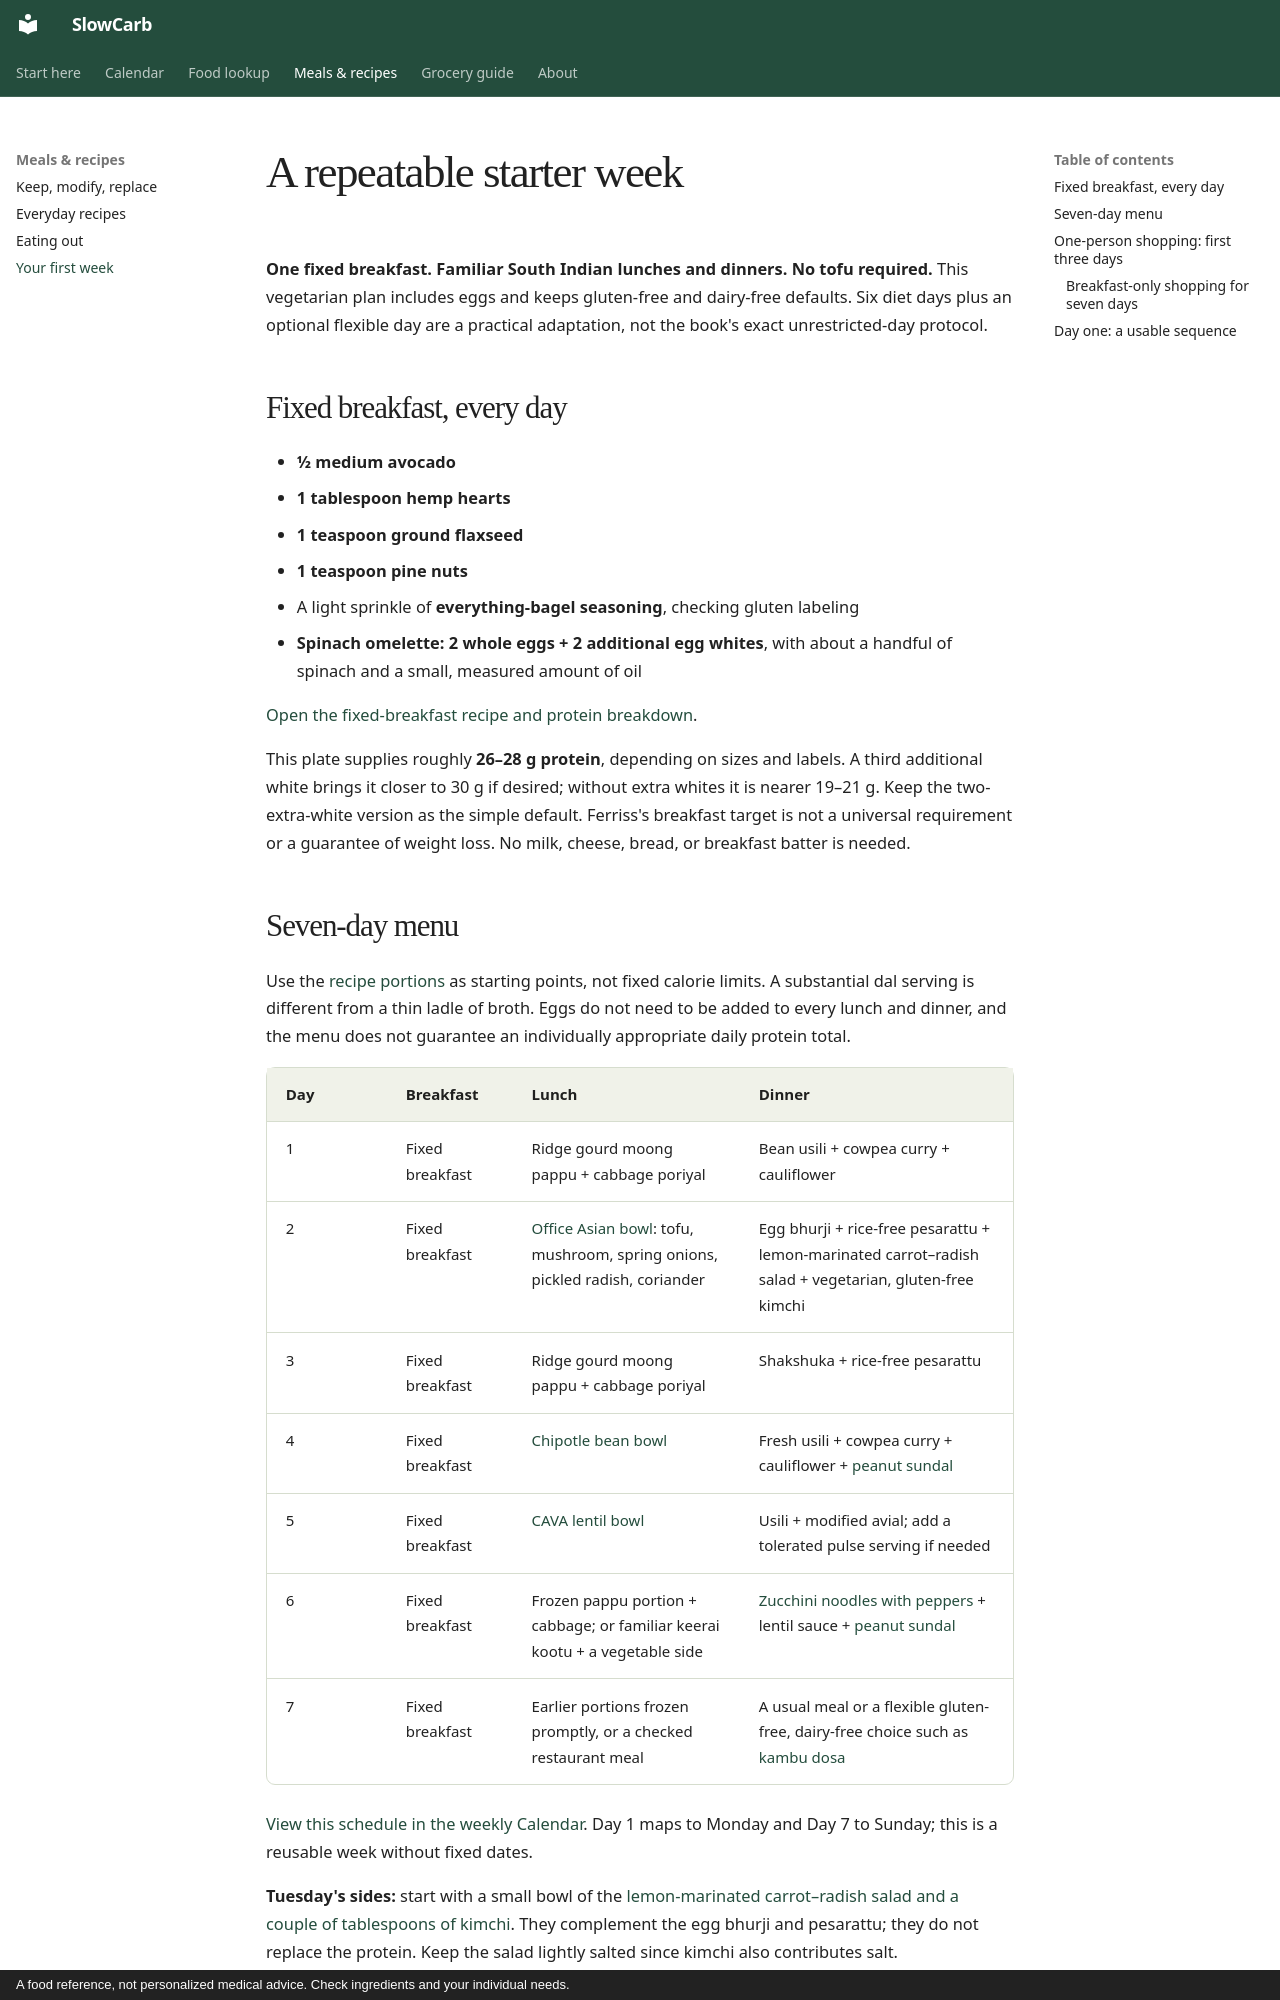

repository: sumanthnathella/SlowCarb · page: meals/starter-week/index.html · generator: mkdocs · copyright: A food reference, not personalized medical advice. Check ingredients and your individual needs.

# A repeatable starter week

**One fixed breakfast. Familiar South Indian lunches and dinners. No tofu required.** This vegetarian plan includes eggs and keeps gluten-free and dairy-free defaults. Six diet days plus an optional flexible day are a practical adaptation, not the book's exact unrestricted-day protocol.

## Fixed breakfast, every day

- **½ medium avocado**
- **1 tablespoon hemp hearts**
- **1 teaspoon ground flaxseed**
- **1 teaspoon pine nuts**
- A light sprinkle of **everything-bagel seasoning**, checking gluten labeling
- **Spinach omelette: 2 whole eggs + 2 additional egg whites**, with about a handful of spinach and a small, measured amount of oil

[Open the fixed-breakfast recipe and protein breakdown](recipes.md#fixed-breakfast-avocado-and-spinach-omelette).

This plate supplies roughly **26–28 g protein**, depending on sizes and labels. A third additional white brings it closer to 30 g if desired; without extra whites it is nearer 19–21 g. Keep the two-extra-white version as the simple default. Ferriss's breakfast target is not a universal requirement or a guarantee of weight loss. No milk, cheese, bread, or breakfast batter is needed.
